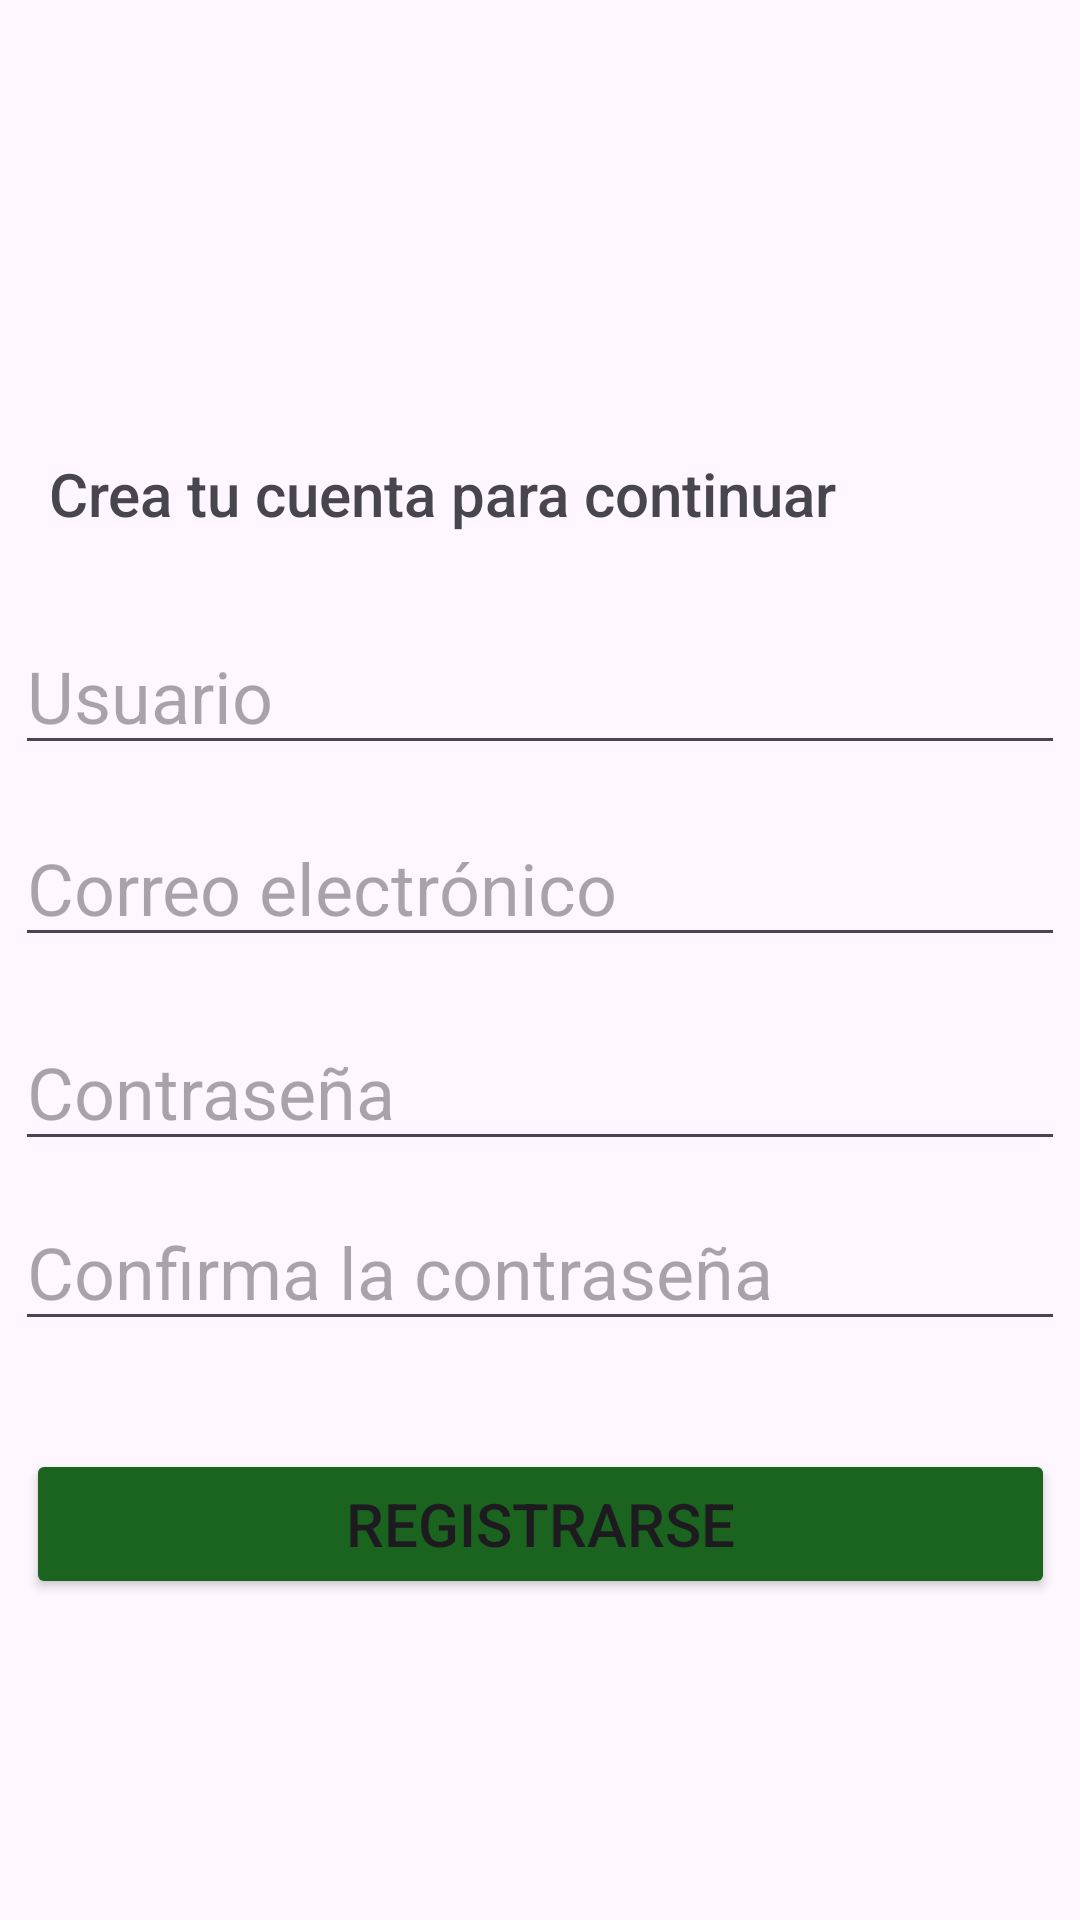

Android layout source for this screen:
<!-- AndroidManifest.xml: application theme Theme.FULLSQUAD -->
<!-- res/layout/activity_register.xml -->
<?xml version="1.0" encoding="utf-8"?>
<androidx.constraintlayout.widget.ConstraintLayout xmlns:android="http://schemas.android.com/apk/res/android"
    xmlns:app="http://schemas.android.com/apk/res-auto"
    xmlns:tools="http://schemas.android.com/tools"
    android:id="@+id/main"
    android:layout_width="match_parent"
    android:layout_height="match_parent"
    tools:context=".RegisterActivity">

    <ImageView
        android:id="@+id/imageView"
        android:layout_width="103dp"
        android:layout_height="103dp"
        android:layout_marginTop="36dp"
        app:layout_constraintEnd_toEndOf="parent"
        app:layout_constraintHorizontal_bias="0.457"
        app:layout_constraintStart_toStartOf="parent"
        app:layout_constraintTop_toTopOf="parent"
        app:srcCompat="@drawable/squad" />

    <TextView
        android:id="@+id/textVCuenta"
        android:layout_width="299dp"
        android:layout_height="32dp"
        android:layout_marginTop="12dp"
        android:fontFamily="sans-serif-medium"
        android:text="Crea tu cuenta para continuar"
        android:textSize="20sp"
        app:layout_constraintEnd_toEndOf="parent"
        app:layout_constraintHorizontal_bias="0.267"
        app:layout_constraintStart_toStartOf="parent"
        app:layout_constraintTop_toBottomOf="@+id/imageView" />

    <EditText
        android:id="@+id/editTUsuario"
        android:layout_width="350dp"
        android:layout_height="48dp"
        android:layout_marginTop="24dp"
        android:ems="10"
        android:hint="Usuario"
        android:inputType="text"
        android:textSize="24sp"
        app:layout_constraintEnd_toEndOf="parent"
        app:layout_constraintHorizontal_bias="0.491"
        app:layout_constraintStart_toStartOf="parent"
        app:layout_constraintTop_toBottomOf="@+id/textVCuenta" />

    <EditText
        android:id="@+id/editTCorreo"
        android:layout_width="350dp"
        android:layout_height="48dp"
        android:layout_marginTop="16dp"
        android:ems="10"
        android:hint="Correo electrónico"
        android:inputType="text"
        android:textSize="24sp"
        app:layout_constraintEnd_toEndOf="parent"
        app:layout_constraintHorizontal_bias="0.491"
        app:layout_constraintStart_toStartOf="parent"
        app:layout_constraintTop_toBottomOf="@+id/editTUsuario" />

    <EditText
        android:id="@+id/editTPass"
        android:layout_width="350dp"
        android:layout_height="48dp"
        android:layout_marginTop="20dp"
        android:ems="10"
        android:hint="Contraseña"
        android:inputType="textPassword"
        android:textSize="24sp"
        app:layout_constraintEnd_toEndOf="parent"
        app:layout_constraintHorizontal_bias="0.491"
        app:layout_constraintStart_toStartOf="parent"
        app:layout_constraintTop_toBottomOf="@+id/editTCorreo" />

    <EditText
        android:id="@+id/editTConfirmPass"
        android:layout_width="350dp"
        android:layout_height="48dp"
        android:layout_marginTop="80dp"
        android:ems="10"
        android:hint="Confirma la contraseña"
        android:inputType="textPassword"
        android:textSize="24sp"
        app:layout_constraintEnd_toEndOf="parent"
        app:layout_constraintHorizontal_bias="0.491"
        app:layout_constraintStart_toStartOf="parent"
        app:layout_constraintTop_toBottomOf="@+id/editTCorreo" />

    <Button
        android:id="@+id/buttonRegister"
        android:layout_width="343dp"
        android:layout_height="50dp"
        android:layout_marginTop="36dp"
        android:backgroundTint="#1B641F"
        android:text="Registrarse"
        android:textSize="20sp"
        app:layout_constraintEnd_toEndOf="parent"
        app:layout_constraintStart_toStartOf="parent"
        app:layout_constraintTop_toBottomOf="@+id/editTConfirmPass" />
</androidx.constraintlayout.widget.ConstraintLayout>
<!-- resources referenced by this layout -->
<resources>
  <style name="Theme.FULLSQUAD" parent="Base.Theme.FULLSQUAD" />
  <style name="Base.Theme.FULLSQUAD" parent="Theme.Material3.DayNight.NoActionBar">
          
          
      </style>
</resources>
